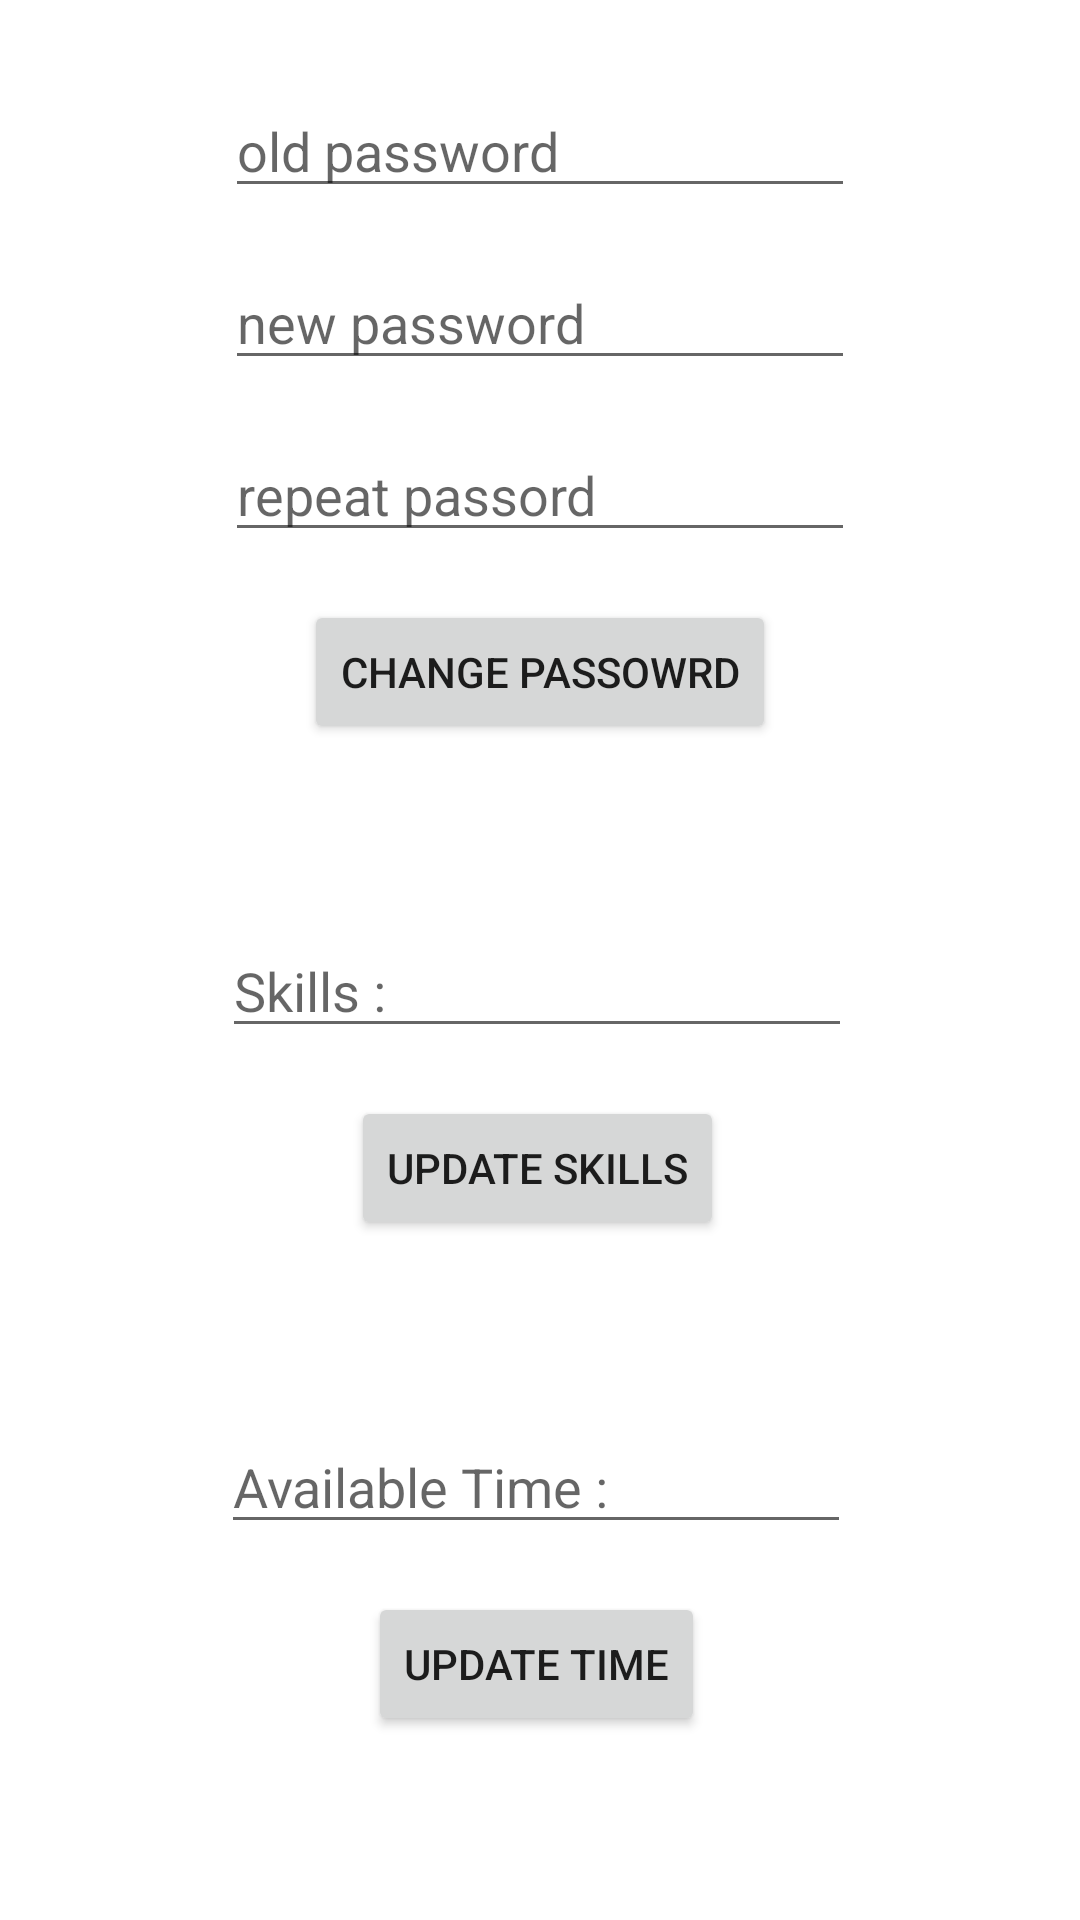

Android layout source for this screen:
<!-- AndroidManifest.xml: application theme Theme.Find_A_Team -->
<!-- res/layout/activity_edit_info.xml -->
<?xml version="1.0" encoding="utf-8"?>
<androidx.constraintlayout.widget.ConstraintLayout xmlns:android="http://schemas.android.com/apk/res/android"
    xmlns:app="http://schemas.android.com/apk/res-auto"
    xmlns:tools="http://schemas.android.com/tools"
    android:layout_width="match_parent"
    android:layout_height="match_parent"
    tools:context=".EditInfo">

    <EditText
        android:id="@+id/old_password"
        android:layout_width="wrap_content"
        android:layout_height="wrap_content"
        android:layout_marginTop="8dp"
        android:ems="10"
        android:hint="old password"
        android:inputType="textPersonName|textPassword"
        app:layout_constraintEnd_toEndOf="parent"
        app:layout_constraintStart_toStartOf="parent"
        app:layout_constraintTop_toTopOf="@+id/guideline12" />

    <EditText
        android:id="@+id/new_password"
        android:layout_width="wrap_content"
        android:layout_height="wrap_content"
        android:layout_marginTop="16dp"
        android:ems="10"
        android:hint="new password"
        android:inputType="textPersonName|textPassword"
        app:layout_constraintEnd_toEndOf="@+id/old_password"
        app:layout_constraintStart_toStartOf="@+id/old_password"
        app:layout_constraintTop_toBottomOf="@+id/old_password" />

    <EditText
        android:id="@+id/repeat_password"
        android:layout_width="wrap_content"
        android:layout_height="wrap_content"
        android:layout_marginTop="16dp"
        android:ems="10"
        android:hint="repeat passord"
        android:inputType="textPersonName|textPassword"
        app:layout_constraintEnd_toEndOf="@+id/new_password"
        app:layout_constraintStart_toStartOf="@+id/new_password"
        app:layout_constraintTop_toBottomOf="@+id/new_password" />

    <EditText
        android:id="@+id/edit_skills"
        android:layout_width="wrap_content"
        android:layout_height="wrap_content"
        android:layout_marginTop="60dp"
        android:ems="10"
        android:hint="@string/skills"
        android:inputType="textPersonName"
        app:layout_constraintEnd_toEndOf="@+id/change_password"
        app:layout_constraintHorizontal_bias="0.52"
        app:layout_constraintStart_toStartOf="@+id/change_password"
        app:layout_constraintTop_toBottomOf="@+id/change_password" />

    <EditText
        android:id="@+id/edit_time"
        android:layout_width="wrap_content"
        android:layout_height="wrap_content"
        android:layout_marginTop="60dp"
        android:ems="10"
        android:hint="@string/available_time"
        android:inputType="textPersonName"
        app:layout_constraintEnd_toEndOf="@+id/update_skills"
        app:layout_constraintHorizontal_bias="0.508"
        app:layout_constraintStart_toStartOf="@+id/update_skills"
        app:layout_constraintTop_toBottomOf="@+id/update_skills" />

    <Button
        android:id="@+id/change_password"
        android:layout_width="wrap_content"
        android:layout_height="wrap_content"
        android:layout_marginTop="16dp"
        android:text="Change Passowrd"
        app:layout_constraintEnd_toEndOf="@+id/repeat_password"
        app:layout_constraintStart_toStartOf="@+id/repeat_password"
        app:layout_constraintTop_toBottomOf="@+id/repeat_password" />

    <Button
        android:id="@+id/update_skills"
        android:layout_width="wrap_content"
        android:layout_height="wrap_content"
        android:layout_marginTop="16dp"
        android:text="Update Skills"
        app:layout_constraintEnd_toEndOf="@+id/edit_skills"
        app:layout_constraintStart_toStartOf="@+id/edit_skills"
        app:layout_constraintTop_toBottomOf="@+id/edit_skills" />

    <Button
        android:id="@+id/update_time"
        android:layout_width="wrap_content"
        android:layout_height="wrap_content"
        android:layout_marginTop="16dp"
        android:text="Update Time"
        app:layout_constraintEnd_toEndOf="@+id/edit_time"
        app:layout_constraintStart_toStartOf="@+id/edit_time"
        app:layout_constraintTop_toBottomOf="@+id/edit_time" />

    <androidx.constraintlayout.widget.Guideline
        android:id="@+id/guideline12"
        android:layout_width="wrap_content"
        android:layout_height="wrap_content"
        android:orientation="horizontal"
        app:layout_constraintGuide_begin="20dp" />

</androidx.constraintlayout.widget.ConstraintLayout>
<!-- resources referenced by this layout -->
<resources>
  <string name="available_time">Available Time :</string>
  <string name="skills">Skills :</string>
  <style name="Theme.Find_A_Team" parent="Theme.MaterialComponents.DayNight.DarkActionBar">
          
          <item name="colorPrimary">@color/purple_500</item>
          <item name="colorPrimaryVariant">@color/purple_700</item>
          <item name="colorOnPrimary">@color/white</item>
          
          <item name="colorSecondary">@color/teal_200</item>
          <item name="colorSecondaryVariant">@color/teal_700</item>
          <item name="colorOnSecondary">@color/black</item>
          
          <item name="android:statusBarColor" tools:targetApi="l">?attr/colorPrimaryVariant</item>
          
      </style>
  <!-- not gathered from this repository: default colours our renderer supplied (Android Studio template values) -->
  <color name="purple_500">#FF6200EE</color>
  <color name="purple_700">#FF3700B3</color>
  <color name="teal_200">#FF03DAC5</color>
  <color name="teal_700">#FF018786</color>
  <color name="black">#FF000000</color>
  <color name="white">#FFFFFFFF</color>
</resources>
